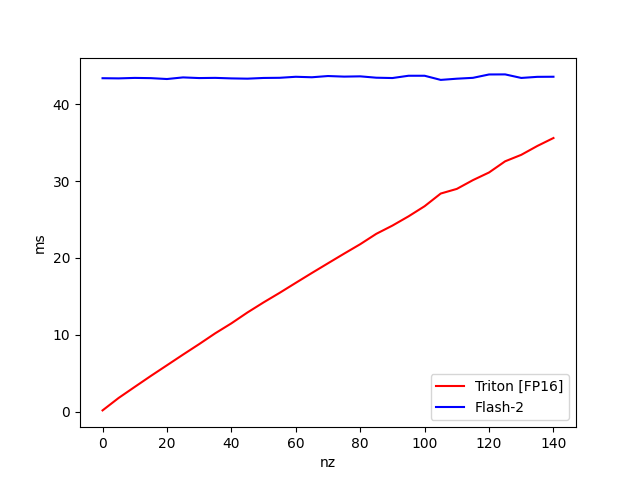

The file beside this chart, header and first rows:
nz, Triton [FP16], Flash-2
0.000000, 0.1577, 43.41
5, 1.779, 43.38
10, 3.218, 43.45
15, 4.646, 43.42
20, 6.034, 43.3
25, 7.425, 43.51
30, 8.789, 43.43
35, 10.2, 43.45
40, 11.49, 43.38
45, 12.91, 43.35
50, 14.22, 43.44
55, 15.47, 43.46
60, 16.77, 43.59
65, 18.05, 43.53
70, 19.31, 43.69
75, 20.57, 43.61
80, 21.79, 43.65
85, 23.15, 43.47
90, 24.22, 43.43
95, 25.42, 43.73
100, 26.74, 43.73
105, 28.39, 43.19
110, 29, 43.34
115, 30.14, 43.46
120, 31.13, 43.89
125, 32.59, 43.9
130, 33.43, 43.44
135, 34.59, 43.59
140, 35.62, 43.6
